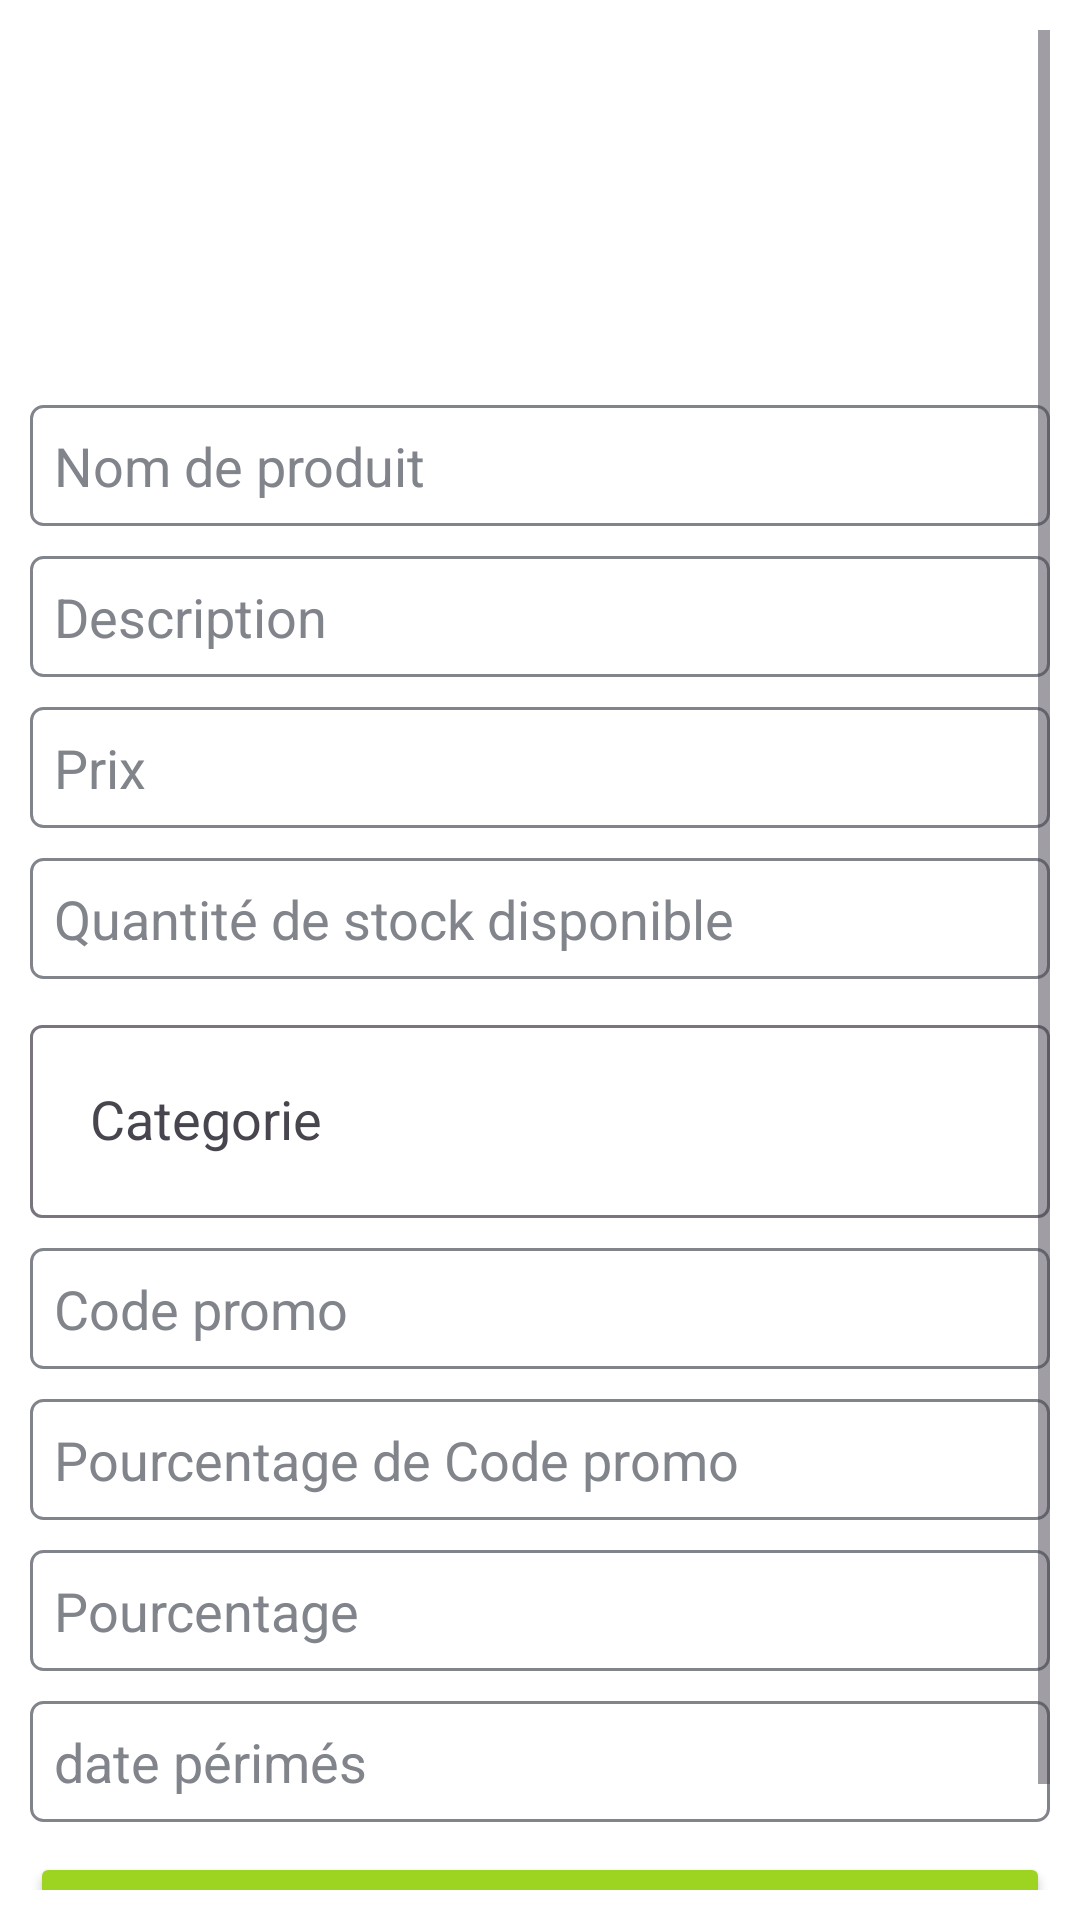

The Android layout XML behind this screen, and the referenced resources:
<!-- AndroidManifest.xml: application theme Theme.VERKET -->
<!-- res/layout/activity_update_product.xml -->
<?xml version="1.0" encoding="utf-8"?>
<androidx.constraintlayout.widget.ConstraintLayout xmlns:android="http://schemas.android.com/apk/res/android"
    xmlns:app="http://schemas.android.com/apk/res-auto"
    xmlns:tools="http://schemas.android.com/tools"
    android:layout_width="match_parent"
    android:background="@color/white"
    android:padding="10dp"
    android:layout_height="match_parent"
    tools:context=".Paretenaire.UpdateProduct">
    <ScrollView
        android:layout_width="match_parent"
        android:layout_height="match_parent"
        app:layout_constraintEnd_toEndOf="parent"
        app:layout_constraintStart_toStartOf="parent"
        app:layout_constraintTop_toTopOf="parent"
        android:orientation="vertical"
        >

        <LinearLayout
            android:id="@+id/liprod"
            android:layout_width="match_parent"
            android:layout_height="wrap_content"
            android:gravity="center"
            android:orientation="vertical"
            android:visibility="visible"
            >


            <ImageView
                android:id="@+id/updateimage"
                android:layout_width="120dp"
                android:layout_height="120dp"
                android:layout_below="@+id/tex"
                android:layout_centerHorizontal="true"
                android:layout_marginTop="5dp"
                android:scaleType="centerCrop"
                android:src="@drawable/baseline_image_24">

            </ImageView>

            <androidx.appcompat.widget.AppCompatEditText
                android:id="@+id/upnmpr"
                android:layout_width="match_parent"
                android:layout_height="wrap_content"
                android:background="@drawable/edit_text_background"
                android:drawablePadding="8dp"
                android:hint="Nom de produit"
                android:inputType="text"
                android:padding="8dp"
                android:textColor="@color/black"
                android:textColorHint="@color/gris" />


            <androidx.appcompat.widget.AppCompatEditText
                android:id="@+id/updcpr"
                android:layout_width="match_parent"
                android:layout_height="wrap_content"
                android:layout_marginTop="10dp"
                android:background="@drawable/edit_text_background"
                android:drawablePadding="8dp"
                android:hint="Description"
                android:inputType="text"
                android:padding="8dp"
                android:textColor="@color/black"
                android:textColorHint="@color/gris" />

            <androidx.appcompat.widget.AppCompatEditText
                android:id="@+id/upprpr"
                android:layout_width="match_parent"
                android:layout_height="wrap_content"
                android:layout_marginTop="10dp"
                android:background="@drawable/edit_text_background"
                android:drawablePadding="8dp"
                android:hint="Prix"
                android:inputType="text"
                android:padding="8dp"
                android:textColor="@color/black"
                android:textColorHint="@color/gris" />

            <androidx.appcompat.widget.AppCompatEditText
                android:id="@+id/upqntpr"
                android:layout_width="match_parent"
                android:layout_height="wrap_content"
                android:layout_marginTop="10dp"
                android:background="@drawable/edit_text_background"
                android:drawablePadding="8dp"
                android:hint="Quantité de stock disponible"
                android:inputType="text"
                android:padding="8dp"
                android:textColor="@color/black"
                android:textColorHint="@color/gris" />

            <com.google.android.material.textfield.TextInputLayout


                android:id="@+id/textInputLayout"
                android:layout_width="match_parent"
                android:layout_height="wrap_content"
                android:layout_marginTop="10dp"
                android:hint="Categorie">

                <AutoCompleteTextView
                    android:id="@+id/editTextCategory"

                    android:layout_width="match_parent"
                    android:layout_height="wrap_content"
                    android:drawableEnd="@drawable/baseline_arrow_drop_down_24"
                    android:drawableRight="@drawable/baseline_arrow_drop_down_24"
                    android:drawablePadding="8dp"
                    android:focusable="false"
                    android:inputType="none"
                    android:padding="20dp" />

            </com.google.android.material.textfield.TextInputLayout>

            <androidx.appcompat.widget.AppCompatEditText
                android:id="@+id/upcodepr"
                android:layout_width="match_parent"
                android:layout_height="wrap_content"
                android:layout_marginTop="10dp"
                android:background="@drawable/edit_text_background"
                android:drawablePadding="8dp"
                android:hint="Code promo"
                android:inputType="text"
                android:visibility="visible"
                android:padding="8dp"
                android:textColor="@color/black"
                android:textColorHint="@color/gris" />
            <androidx.appcompat.widget.AppCompatEditText
                android:id="@+id/pourcentagedecodepromo"
                android:layout_width="match_parent"
                android:layout_height="wrap_content"
                android:layout_marginTop="10dp"
                android:background="@drawable/edit_text_background"
                android:drawablePadding="8dp"
                android:hint="Pourcentage de Code promo"
                android:inputType="number"
                android:visibility="visible"
                android:padding="8dp"
                android:textColor="@color/black"
                android:textColorHint="@color/gris" />


            <androidx.appcompat.widget.AppCompatEditText
                android:layout_width="match_parent"
                android:id="@+id/uppourcentagepr"
                android:layout_height="wrap_content"
                android:layout_marginTop="10dp"
                android:background="@drawable/edit_text_background"
                android:drawablePadding="8dp"
                android:hint="Pourcentage"
                android:visibility="visible"
                android:inputType="text"
                android:padding="8dp"
                android:textColor="@color/black"
                android:textColorHint="@color/gris" />

            <androidx.appcompat.widget.AppCompatEditText
                android:layout_width="match_parent"
                android:layout_height="wrap_content"
                android:id="@+id/updatepr"
                android:layout_marginTop="10dp"
                android:background="@drawable/edit_text_background"
                android:drawablePadding="8dp"
                android:hint="date périmés"
                android:inputType="text"
                android:padding="8dp"
                android:textColor="@color/black"
                android:textColorHint="@color/gris" />

            <androidx.appcompat.widget.AppCompatButton
                android:id="@+id/confirmeupdate"
                android:layout_width="match_parent"
                android:layout_height="50dp"
                android:layout_below="@id/up2"
                android:layout_marginTop="10dp"

                android:backgroundTint="@color/verket"
                android:text="Confirmer"
                android:textColor="@color/white"


                >

            </androidx.appcompat.widget.AppCompatButton>



        </LinearLayout>

    </ScrollView>
</androidx.constraintlayout.widget.ConstraintLayout>
<!-- resources referenced by this layout -->
<resources>
  <color name="black">#FF000000</color>
  <color name="gris">#81858B</color>
  <color name="verket">#9DD421</color>
  <color name="white">#FFFFFFFF</color>
  <!-- drawable edit_text_background (drawable) -->
  <?xml version="1.0" encoding="utf-8"?>
  <shape xmlns:android="http://schemas.android.com/apk/res/android"
      android:shape="rectangle">
  
      <solid android:color="@android:color/transparent"/>
      <stroke android:width="1dp" android:color="@color/gris"/>
      <corners android:radius="4dp"/>
  </shape>
  <style name="Theme.VERKET" parent="Base.Theme.VERKET" />
  <style name="Base.Theme.VERKET" parent="Theme.Material3.DayNight.NoActionBar">
          
          
      </style>
</resources>
